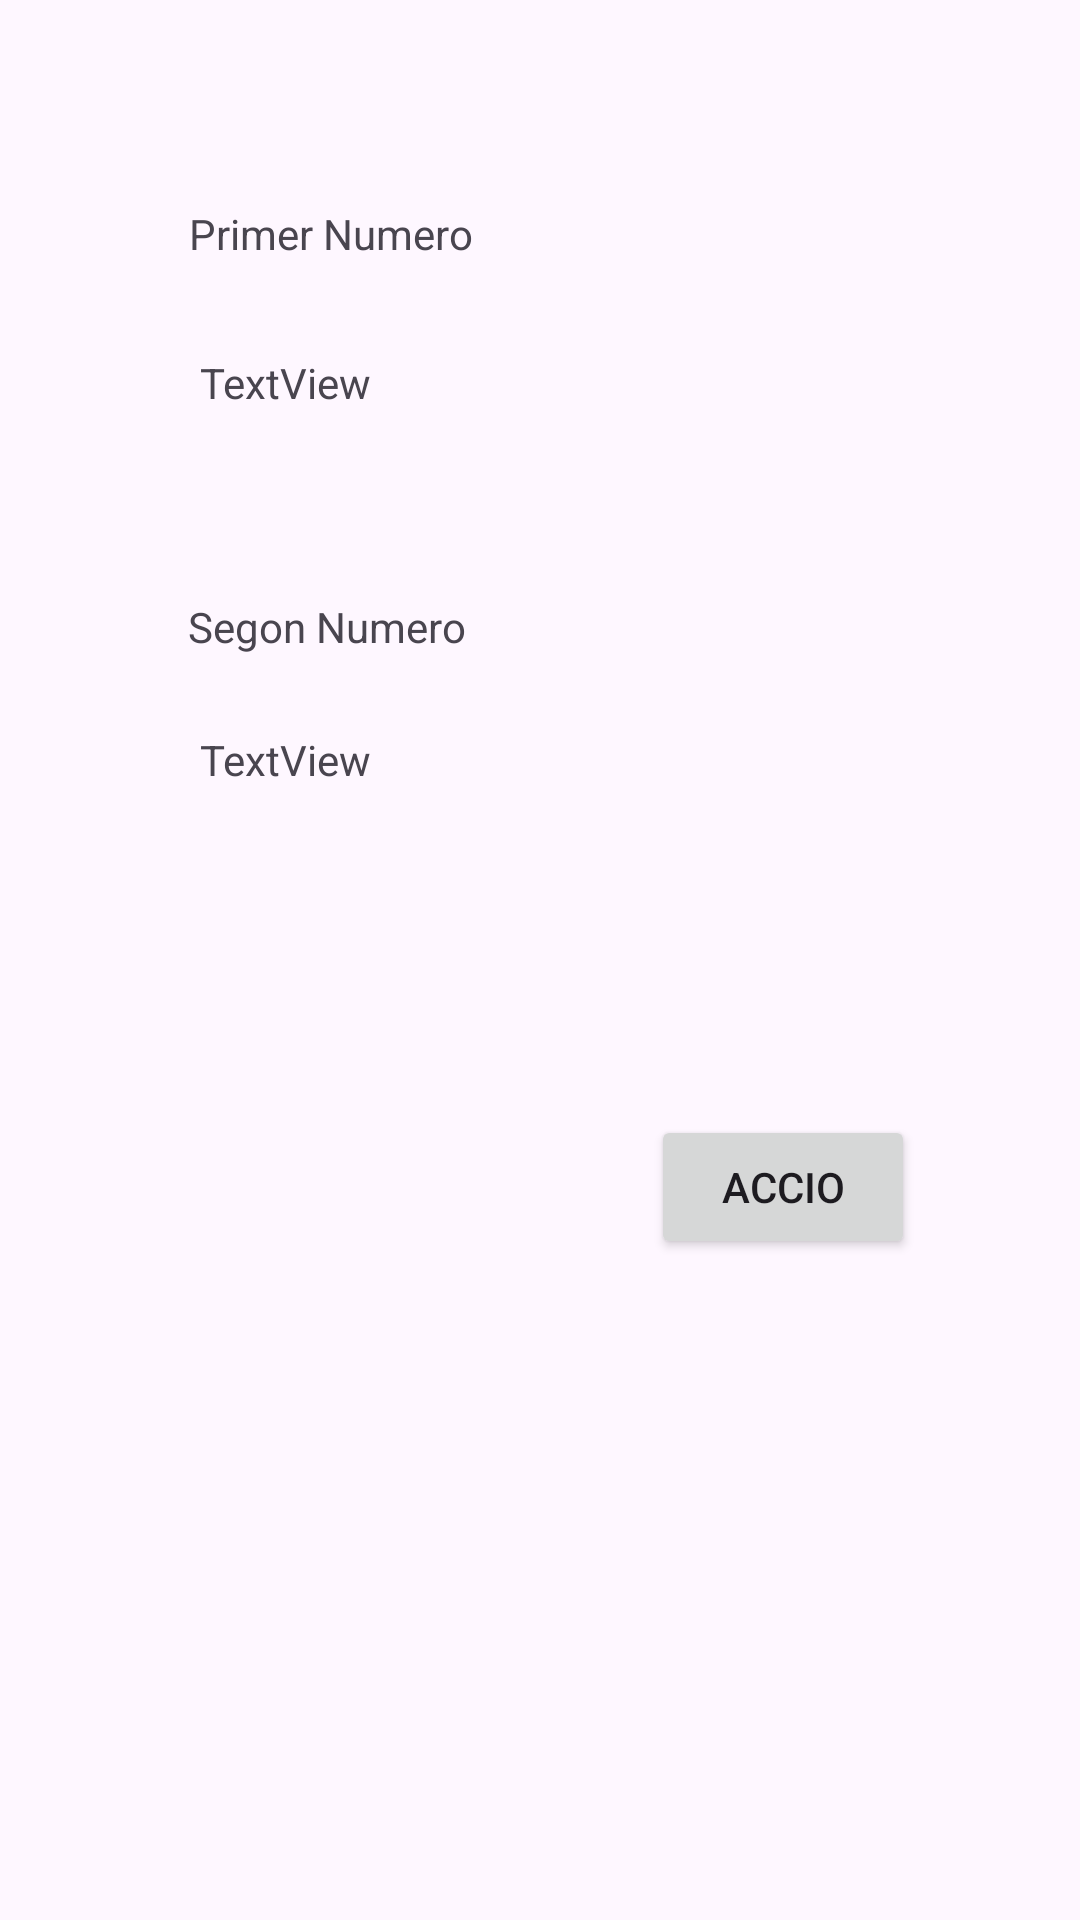

Here is an Android app screen rendered from its layout file. Give the layout XML and the strings, colors and styles it references.
<!-- AndroidManifest.xml: application theme Theme.IntentTask1 -->
<!-- res/layout/activity_operation_handler.xml -->
<?xml version="1.0" encoding="utf-8"?>
<layout xmlns:tools="http://schemas.android.com/tools"
    xmlns:android="http://schemas.android.com/apk/res/android"
    xmlns:app="http://schemas.android.com/apk/res-auto">

    <androidx.constraintlayout.widget.ConstraintLayout
        android:layout_width="match_parent"
        android:layout_height="match_parent"
        tools:context=".OperationHandlerActivity">

        <TextView
            android:id="@+id/value1ResultView"
            android:layout_width="wrap_content"
            android:layout_height="wrap_content"
            android:layout_marginTop="21dp"
            android:text="TextView"
            app:layout_constraintBottom_toBottomOf="parent"
            app:layout_constraintEnd_toEndOf="parent"
            app:layout_constraintHorizontal_bias="0.22"
            app:layout_constraintStart_toStartOf="parent"
            app:layout_constraintTop_toBottomOf="@+id/resultLabel1"
            app:layout_constraintVertical_bias="0.019" />

        <TextView
            android:id="@+id/value2ResultView"
            android:layout_width="wrap_content"
            android:layout_height="wrap_content"
            android:text="TextView"
            app:layout_constraintBottom_toBottomOf="parent"
            app:layout_constraintEnd_toEndOf="parent"
            app:layout_constraintHorizontal_bias="0.22"
            app:layout_constraintStart_toStartOf="parent"
            app:layout_constraintTop_toBottomOf="@+id/resultLabel2"
            app:layout_constraintVertical_bias="0.063" />

        <Button
            android:id="@+id/button"
            android:layout_width="wrap_content"
            android:layout_height="wrap_content"
            android:text="@string/buttonAction"
            app:layout_constraintBottom_toBottomOf="parent"
            app:layout_constraintEnd_toEndOf="parent"
            app:layout_constraintHorizontal_bias="0.798"
            app:layout_constraintStart_toStartOf="parent"
            app:layout_constraintTop_toTopOf="parent"
            app:layout_constraintVertical_bias="0.628" />

        <TextView
            android:id="@+id/resultLabel1"
            android:layout_width="wrap_content"
            android:layout_height="wrap_content"
            android:text="@string/firstValueLabel"
            app:layout_constraintBottom_toBottomOf="parent"
            app:layout_constraintEnd_toEndOf="parent"
            app:layout_constraintHorizontal_bias="0.238"
            app:layout_constraintStart_toStartOf="parent"
            app:layout_constraintTop_toTopOf="parent"
            app:layout_constraintVertical_bias="0.11" />

        <TextView
            android:id="@+id/resultLabel2"
            android:layout_width="wrap_content"
            android:layout_height="wrap_content"
            android:text="@string/secondValueLabel"
            app:layout_constraintBottom_toBottomOf="parent"
            app:layout_constraintEnd_toEndOf="parent"
            app:layout_constraintHorizontal_bias="0.235"
            app:layout_constraintStart_toStartOf="parent"
            app:layout_constraintTop_toTopOf="parent"
            app:layout_constraintVertical_bias="0.321" />
    </androidx.constraintlayout.widget.ConstraintLayout>
</layout>
<!-- resources referenced by this layout -->
<resources>
  <string name="buttonAction">Accio</string>
  <string name="firstValueLabel">Primer Numero</string>
  <string name="secondValueLabel">Segon Numero</string>
  <style name="Theme.IntentTask1" parent="Base.Theme.IntentTask1" />
  <style name="Base.Theme.IntentTask1" parent="Theme.Material3.DayNight.NoActionBar">
          
          
      </style>
</resources>
